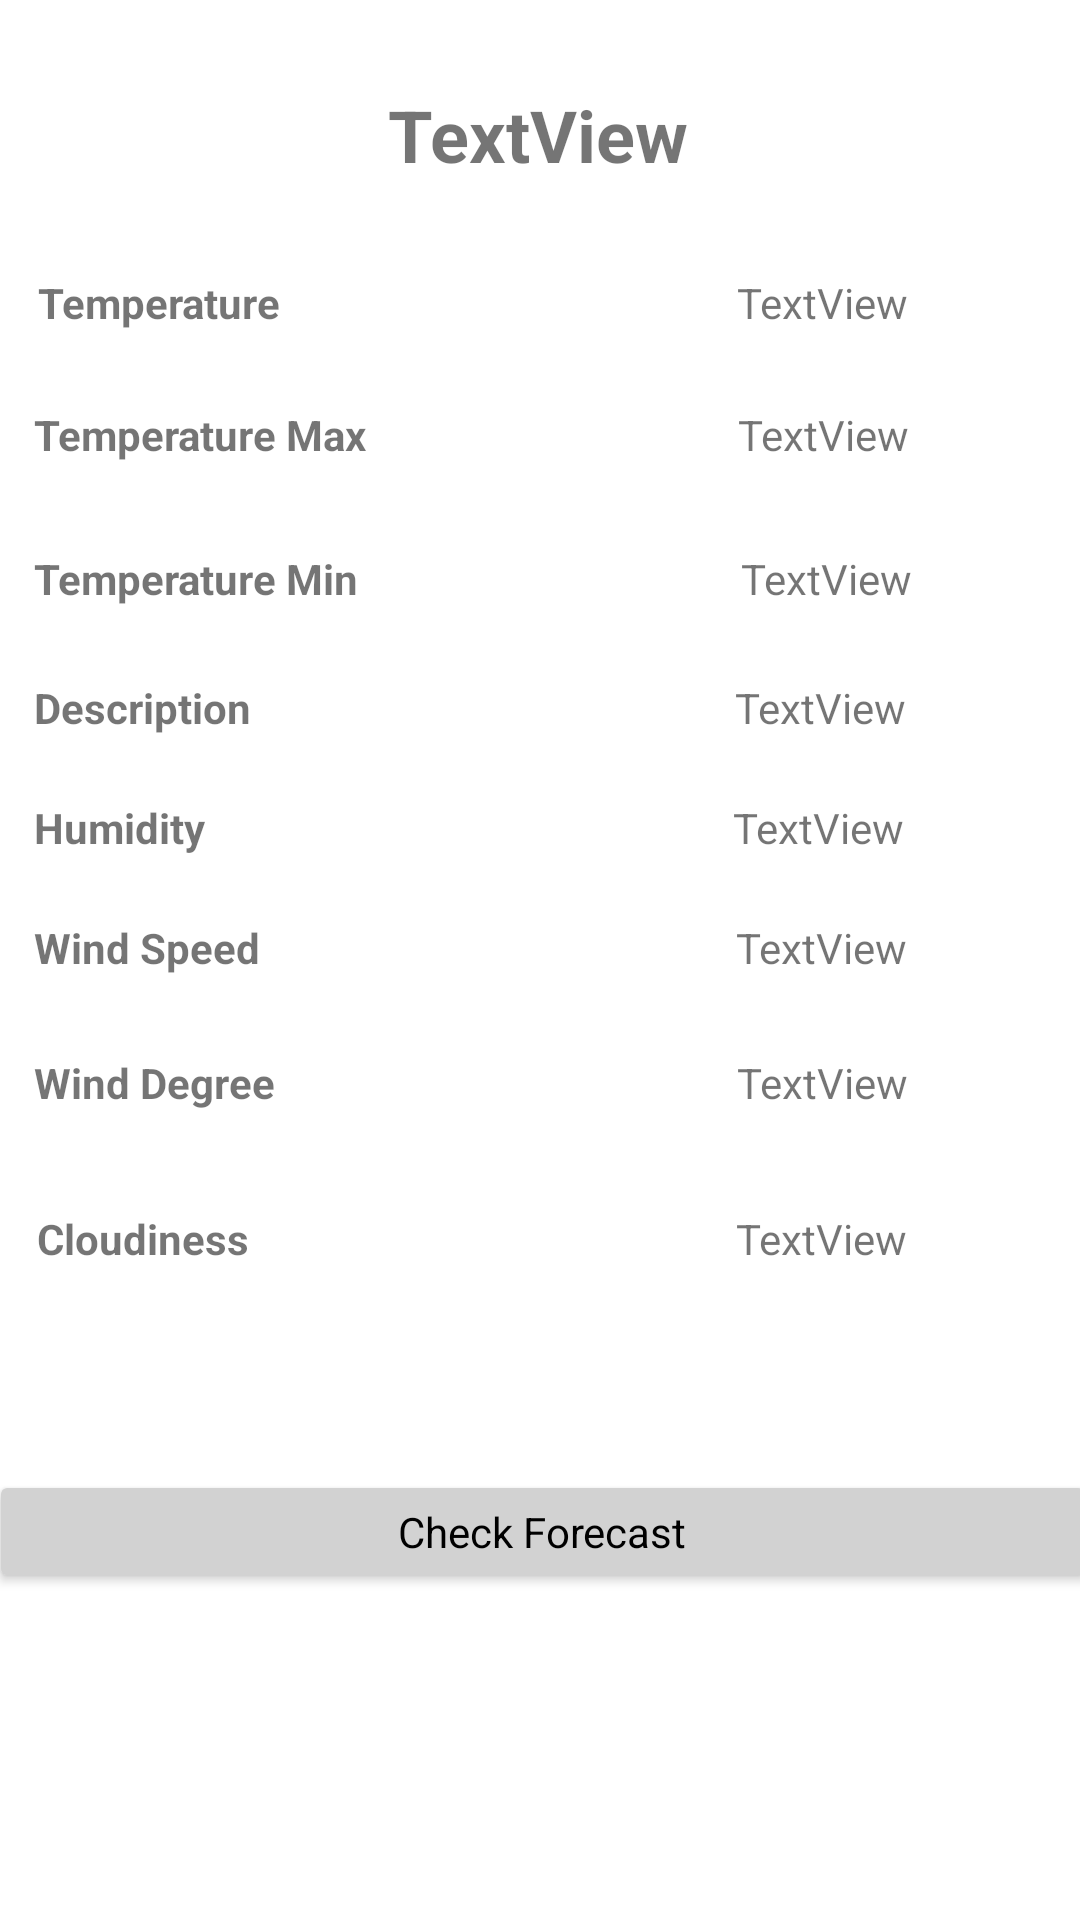

The Android layout XML behind this screen, and the referenced resources:
<!-- AndroidManifest.xml: application theme Theme.MultiCityWeatherForecast -->
<!-- res/layout/activity_current_weather.xml -->
<?xml version="1.0" encoding="utf-8"?>
<androidx.constraintlayout.widget.ConstraintLayout xmlns:android="http://schemas.android.com/apk/res/android"
    xmlns:app="http://schemas.android.com/apk/res-auto"
    xmlns:tools="http://schemas.android.com/tools"
    android:layout_width="match_parent"
    android:layout_height="match_parent"
    tools:context=".CurrentWeather">

    <TextView
        android:id="@+id/textViewCityOverViewNameResult"
        android:layout_width="wrap_content"
        android:layout_height="wrap_content"
        android:text="TextView"
        android:textSize="24sp"
        android:textStyle="bold"
        app:layout_constraintBottom_toBottomOf="parent"
        app:layout_constraintEnd_toEndOf="parent"
        app:layout_constraintHorizontal_bias="0.498"
        app:layout_constraintStart_toStartOf="parent"
        app:layout_constraintTop_toTopOf="parent"
        app:layout_constraintVertical_bias="0.047" />

    <TextView
        android:id="@+id/textView2"
        android:layout_width="wrap_content"
        android:layout_height="wrap_content"
        android:text="Temperature"
        android:textStyle="bold"
        app:layout_constraintBottom_toBottomOf="parent"
        app:layout_constraintEnd_toEndOf="parent"
        app:layout_constraintHorizontal_bias="0.045"
        app:layout_constraintStart_toStartOf="parent"
        app:layout_constraintTop_toTopOf="parent"
        app:layout_constraintVertical_bias="0.147" />

    <TextView
        android:id="@+id/textView3"
        android:layout_width="wrap_content"
        android:layout_height="wrap_content"
        android:text="Temperature Max"
        android:textStyle="bold"
        app:layout_constraintBottom_toBottomOf="parent"
        app:layout_constraintEnd_toEndOf="@+id/textView2"
        app:layout_constraintHorizontal_bias="0.045"
        app:layout_constraintStart_toStartOf="@+id/textView2"
        app:layout_constraintTop_toBottomOf="@+id/textView2"
        app:layout_constraintVertical_bias="0.049" />

    <TextView
        android:id="@+id/textView4"
        android:layout_width="wrap_content"
        android:layout_height="wrap_content"
        android:text="Temperature Min"
        android:textStyle="bold"
        app:layout_constraintBottom_toBottomOf="parent"
        app:layout_constraintEnd_toEndOf="@+id/textView3"
        app:layout_constraintHorizontal_bias="0.038"
        app:layout_constraintStart_toStartOf="@+id/textView3"
        app:layout_constraintTop_toBottomOf="@+id/textView3"
        app:layout_constraintVertical_bias="0.062" />

    <TextView
        android:id="@+id/textView5"
        android:layout_width="wrap_content"
        android:layout_height="wrap_content"
        android:text="Description"
        android:textStyle="bold"
        app:layout_constraintBottom_toBottomOf="parent"
        app:layout_constraintEnd_toEndOf="@+id/textView4"
        app:layout_constraintHorizontal_bias="0.0"
        app:layout_constraintStart_toStartOf="@+id/textView4"
        app:layout_constraintTop_toBottomOf="@+id/textView4"
        app:layout_constraintVertical_bias="0.057" />

    <TextView
        android:id="@+id/textView6"
        android:layout_width="wrap_content"
        android:layout_height="wrap_content"
        android:text="Humidity"
        android:textStyle="bold"
        app:layout_constraintBottom_toBottomOf="parent"
        app:layout_constraintEnd_toEndOf="@+id/textView5"
        app:layout_constraintHorizontal_bias="0.0"
        app:layout_constraintStart_toStartOf="@+id/textView5"
        app:layout_constraintTop_toBottomOf="@+id/textView5"
        app:layout_constraintVertical_bias="0.056" />

    <TextView
        android:id="@+id/textView7"
        android:layout_width="wrap_content"
        android:layout_height="wrap_content"
        android:text="Wind Speed"
        android:textStyle="bold"
        app:layout_constraintBottom_toBottomOf="parent"
        app:layout_constraintEnd_toEndOf="@+id/textView6"
        app:layout_constraintHorizontal_bias="0.0"
        app:layout_constraintStart_toStartOf="@+id/textView6"
        app:layout_constraintTop_toBottomOf="@+id/textView6"
        app:layout_constraintVertical_bias="0.063" />

    <TextView
        android:id="@+id/textView8"
        android:layout_width="wrap_content"
        android:layout_height="wrap_content"
        android:text="Wind Degree"
        android:textStyle="bold"
        app:layout_constraintBottom_toBottomOf="parent"
        app:layout_constraintEnd_toEndOf="@+id/textView7"
        app:layout_constraintHorizontal_bias="0.0"
        app:layout_constraintStart_toStartOf="@+id/textView7"
        app:layout_constraintTop_toBottomOf="@+id/textView7"
        app:layout_constraintVertical_bias="0.088" />

    <TextView
        android:id="@+id/textView9"
        android:layout_width="wrap_content"
        android:layout_height="wrap_content"
        android:text="Cloudiness"
        android:textStyle="bold"
        app:layout_constraintBottom_toBottomOf="parent"
        app:layout_constraintEnd_toEndOf="@+id/textView8"
        app:layout_constraintHorizontal_bias="0.09"
        app:layout_constraintStart_toStartOf="@+id/textView8"
        app:layout_constraintTop_toBottomOf="@+id/textView8"
        app:layout_constraintVertical_bias="0.132" />

    <Button
        android:id="@+id/buttonCheckForecast"
        style="@style/Theme.MultiCityWeatherForecast"
        android:layout_width="369dp"
        android:layout_height="41dp"
        android:backgroundTint="#d2d2d2"
        android:text="Check Forecast"
        android:textColor="@color/black"
        app:layout_constraintBottom_toBottomOf="parent"
        app:layout_constraintEnd_toEndOf="parent"
        app:layout_constraintHorizontal_bias="0.45"
        app:layout_constraintStart_toStartOf="parent"
        app:layout_constraintTop_toTopOf="parent"
        app:layout_constraintVertical_bias="0.818" />

    <TextView
        android:id="@+id/textViewTemperatureResult"
        android:layout_width="wrap_content"
        android:layout_height="wrap_content"
        android:text="TextView"
        app:layout_constraintBottom_toBottomOf="@+id/textView2"
        app:layout_constraintEnd_toEndOf="parent"
        app:layout_constraintHorizontal_bias="0.726"
        app:layout_constraintStart_toEndOf="@+id/textView2"
        app:layout_constraintTop_toTopOf="@+id/textView2"
        app:layout_constraintVertical_bias="0.0" />

    <TextView
        android:id="@+id/textViewTemperatureMaxResult"
        android:layout_width="wrap_content"
        android:layout_height="wrap_content"
        android:text="TextView"
        app:layout_constraintBottom_toBottomOf="@+id/textView3"
        app:layout_constraintEnd_toEndOf="parent"
        app:layout_constraintHorizontal_bias="0.685"
        app:layout_constraintStart_toEndOf="@+id/textView3"
        app:layout_constraintTop_toTopOf="@+id/textView3"
        app:layout_constraintVertical_bias="0.0" />

    <TextView
        android:id="@+id/textViewTemperatureMinResult"
        android:layout_width="wrap_content"
        android:layout_height="wrap_content"
        android:text="TextView"
        app:layout_constraintBottom_toBottomOf="@+id/textView4"
        app:layout_constraintEnd_toEndOf="parent"
        app:layout_constraintHorizontal_bias="0.694"
        app:layout_constraintStart_toEndOf="@+id/textView4"
        app:layout_constraintTop_toTopOf="@+id/textView4"
        app:layout_constraintVertical_bias="0.0" />

    <TextView
        android:id="@+id/textViewDescriptionResult"
        android:layout_width="wrap_content"
        android:layout_height="wrap_content"
        android:text="TextView"
        app:layout_constraintBottom_toBottomOf="@+id/textView5"
        app:layout_constraintEnd_toEndOf="parent"
        app:layout_constraintHorizontal_bias="0.736"
        app:layout_constraintStart_toEndOf="@+id/textView5"
        app:layout_constraintTop_toTopOf="@+id/textView5"
        app:layout_constraintVertical_bias="0.0" />

    <TextView
        android:id="@+id/textViewHumidityResult"
        android:layout_width="wrap_content"
        android:layout_height="wrap_content"
        android:text="TextView"
        app:layout_constraintBottom_toBottomOf="@+id/textView6"
        app:layout_constraintEnd_toEndOf="parent"
        app:layout_constraintHorizontal_bias="0.75"
        app:layout_constraintStart_toEndOf="@+id/textView6"
        app:layout_constraintTop_toTopOf="@+id/textView6"
        app:layout_constraintVertical_bias="0.0" />

    <TextView
        android:id="@+id/textViewWindSpeedResult"
        android:layout_width="wrap_content"
        android:layout_height="wrap_content"
        android:text="TextView"
        app:layout_constraintBottom_toBottomOf="@+id/textView7"
        app:layout_constraintEnd_toEndOf="parent"
        app:layout_constraintHorizontal_bias="0.734"
        app:layout_constraintStart_toEndOf="@+id/textView7"
        app:layout_constraintTop_toTopOf="@+id/textView7"
        app:layout_constraintVertical_bias="0.0" />

    <TextView
        android:id="@+id/textViewWindDegreeResult"
        android:layout_width="wrap_content"
        android:layout_height="wrap_content"
        android:text="TextView"
        app:layout_constraintBottom_toBottomOf="@+id/textView8"
        app:layout_constraintEnd_toEndOf="parent"
        app:layout_constraintHorizontal_bias="0.728"
        app:layout_constraintStart_toEndOf="@+id/textView8"
        app:layout_constraintTop_toTopOf="@+id/textView8"
        app:layout_constraintVertical_bias="0.0" />

    <TextView
        android:id="@+id/textViewCloudinessResult"
        android:layout_width="wrap_content"
        android:layout_height="wrap_content"
        android:text="TextView"
        app:layout_constraintBottom_toBottomOf="@+id/textView9"
        app:layout_constraintEnd_toEndOf="parent"
        app:layout_constraintHorizontal_bias="0.738"
        app:layout_constraintStart_toEndOf="@+id/textView9"
        app:layout_constraintTop_toTopOf="@+id/textView9"
        app:layout_constraintVertical_bias="0.0" />

    <ImageView
        android:id="@+id/imageViewWeather"
        android:layout_width="75dp"
        android:layout_height="62dp"
        app:layout_constraintBottom_toBottomOf="@+id/textViewCityOverViewNameResult"
        app:layout_constraintEnd_toEndOf="parent"
        app:layout_constraintStart_toEndOf="@+id/textViewCityOverViewNameResult"
        app:layout_constraintTop_toTopOf="@+id/textViewCityOverViewNameResult"
        app:srcCompat="@drawable/avatar_male" />

</androidx.constraintlayout.widget.ConstraintLayout>
<!-- resources referenced by this layout -->
<resources>
  <style name="Theme.MultiCityWeatherForecast" parent="Theme.MaterialComponents.DayNight.DarkActionBar">
          
          <item name="colorPrimary">@color/purple_500</item>
          <item name="colorPrimaryVariant">@color/purple_700</item>
          <item name="colorOnPrimary">@color/white</item>
          
          <item name="colorSecondary">@color/teal_200</item>
          <item name="colorSecondaryVariant">@color/teal_700</item>
          <item name="colorOnSecondary">@color/black</item>
          
          <item name="android:statusBarColor" tools:targetApi="l">?attr/colorPrimaryVariant</item>
          
      </style>
  <!-- not gathered from this repository: default colours our renderer supplied (Android Studio template values) -->
  <color name="purple_500">#FF6200EE</color>
  <color name="purple_700">#FF3700B3</color>
  <color name="teal_200">#FF03DAC5</color>
  <color name="teal_700">#FF018786</color>
  <color name="black">#FF000000</color>
  <color name="white">#FFFFFFFF</color>
</resources>
